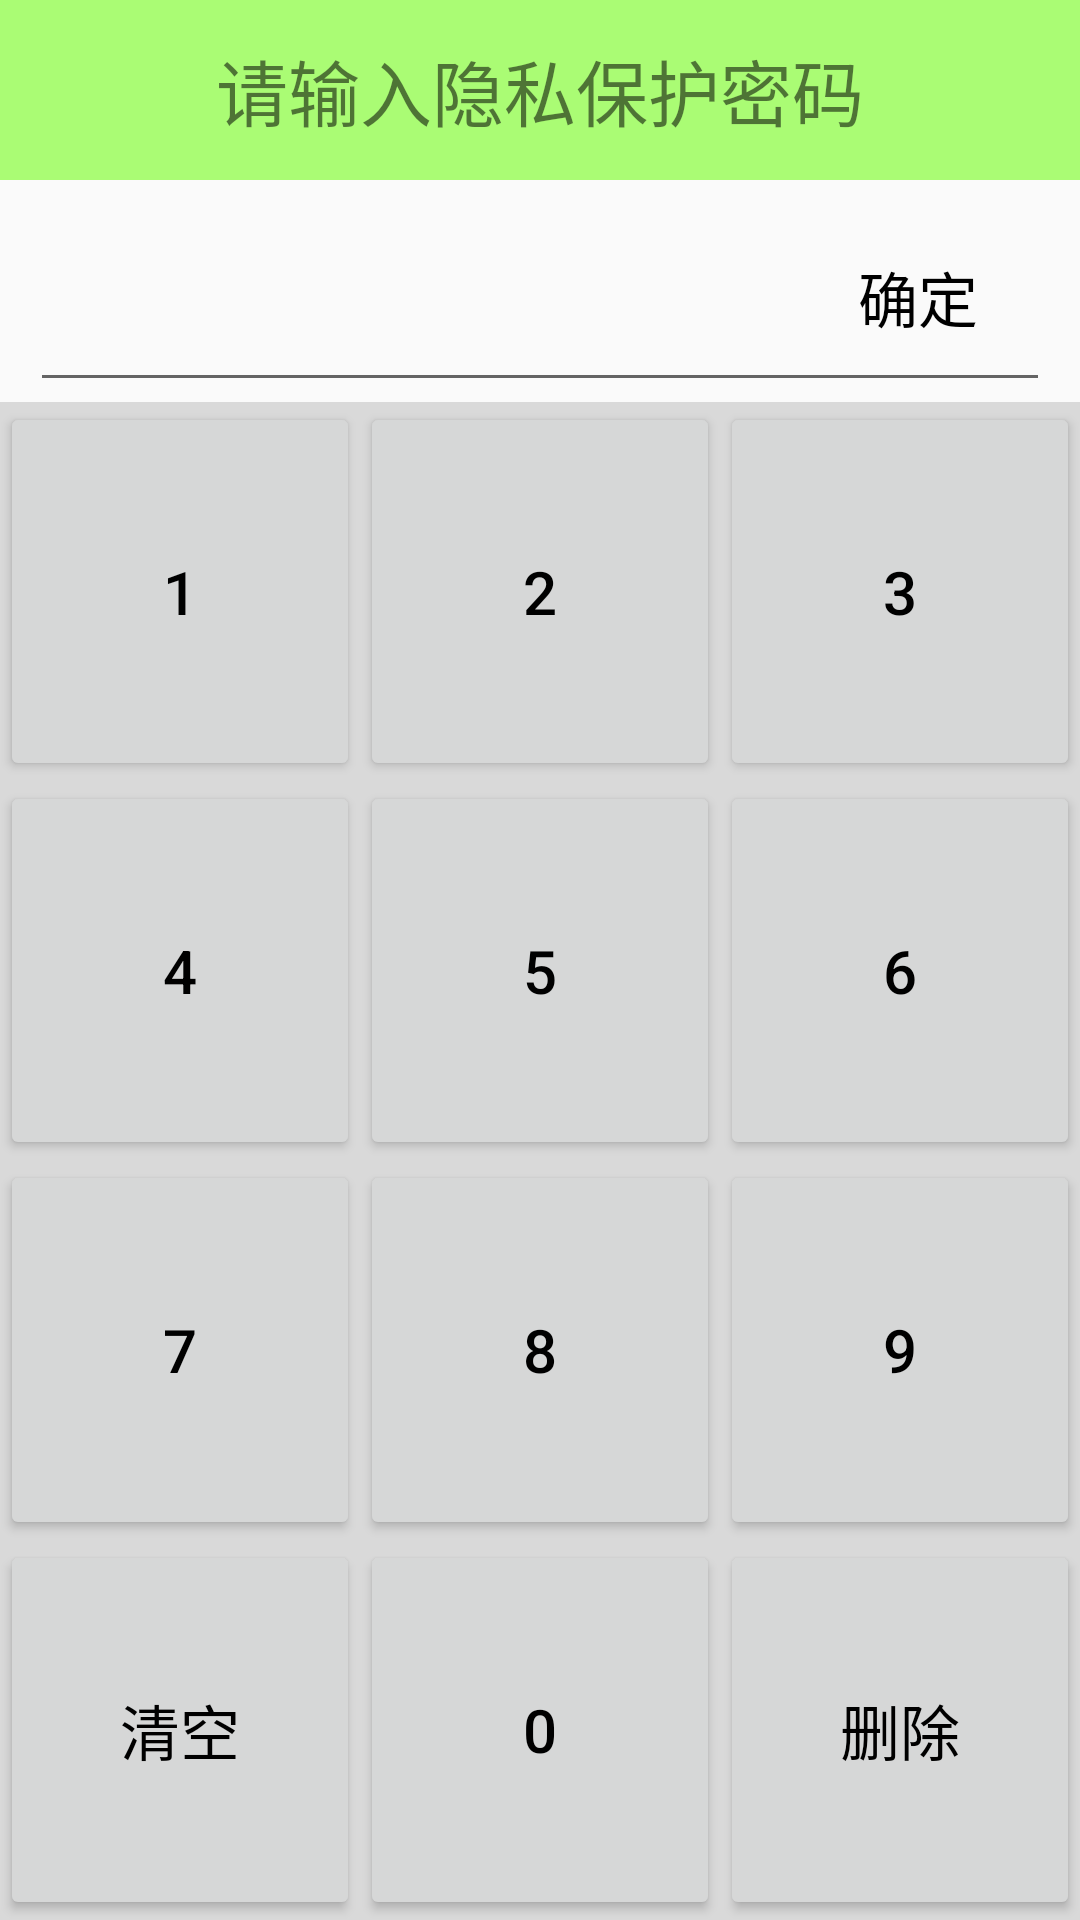

Android layout source for this screen:
<!-- AndroidManifest.xml: application theme AppTheme -->
<!-- res/layout/activity_set_pwd.xml -->
<?xml version="1.0" encoding="utf-8"?>
<LinearLayout xmlns:android="http://schemas.android.com/apk/res/android"
    android:layout_width="match_parent"
    android:layout_height="match_parent"
    android:orientation="vertical">

    <TextView
        android:layout_width="match_parent"
        android:layout_height="60dip"
        android:background="#8866ff00"
        android:gravity="center"
        android:text="请输入隐私保护密码"
        android:textSize="24sp" />

    <ImageView
        android:layout_width="wrap_content"
        android:layout_height="wrap_content"
        android:layout_gravity="center_horizontal"
        android:layout_marginTop="15dp"
        android:src="@mipmap/icon_lock_big" />

    <RelativeLayout
        android:layout_width="match_parent"
        android:layout_height="wrap_content">

        <EditText
            android:id="@+id/et_pwd"
            android:layout_width="match_parent"
            android:layout_height="wrap_content"
            android:layout_marginLeft="10dp"
            android:layout_marginRight="10dp"
            android:layout_marginTop="15dp"
            android:textSize="20sp"
            android:focusable="false"
            android:focusableInTouchMode="false"
            android:longClickable="false"
            android:clickable="false"
            android:textColor="@color/black"
            />

        <Button
            android:id="@+id/bt_ok"
            android:layout_width="wrap_content"
            android:layout_height="wrap_content"
            android:layout_alignParentRight="true"
            android:layout_marginRight="10dp"
            android:background="@drawable/desktop_button_1"
            android:text="确定"
            android:textColor="@color/black"
            android:textSize="20sp" />
    </RelativeLayout>

    <LinearLayout
        android:layout_width="match_parent"
        android:layout_height="match_parent"
        android:background="#22000000"
        android:gravity="bottom"
        android:orientation="vertical">

        <LinearLayout
            android:layout_width="match_parent"
            android:layout_height="0dp"
            android:layout_weight="1"
            android:orientation="horizontal">

            <Button
                android:id="@+id/bt_1"
                android:layout_width="wrap_content"
                android:layout_height="match_parent"
                android:layout_weight="1"
                android:text="1"
                android:textColor="@color/black"
                android:textSize="20sp" />

            <Button
                android:id="@+id/bt_2"
                android:layout_width="wrap_content"
                android:layout_height="match_parent"
                android:layout_weight="1"
                android:text="2"
                android:textColor="@color/black"
                android:textSize="20sp" />

            <Button
                android:id="@+id/bt_3"
                android:layout_width="wrap_content"
                android:layout_height="match_parent"
                android:layout_weight="1"
                android:text="3"
                android:textColor="@color/black"
                android:textSize="20sp" />
        </LinearLayout>

        <LinearLayout
            android:layout_width="match_parent"
            android:layout_height="0dp"
            android:layout_weight="1"
            android:orientation="horizontal">

            <Button
                android:id="@+id/bt_4"
                android:layout_width="wrap_content"
                android:layout_height="match_parent"
                android:layout_weight="1"
                android:text="4"
                android:textColor="@color/black"
                android:textSize="20sp" />

            <Button
                android:id="@+id/bt_5"
                android:layout_width="wrap_content"
                android:layout_height="match_parent"
                android:layout_weight="1"
                android:text="5"
                android:textColor="@color/black"
                android:textSize="20sp" />

            <Button
                android:id="@+id/bt_6"
                android:layout_width="wrap_content"
                android:layout_height="match_parent"
                android:layout_weight="1"
                android:text="6"
                android:textColor="@color/black"
                android:textSize="20sp" />
        </LinearLayout>

        <LinearLayout
            android:layout_width="match_parent"
            android:layout_height="0dp"
            android:layout_weight="1"
            android:orientation="horizontal">

            <Button
                android:id="@+id/bt_7"
                android:layout_width="wrap_content"
                android:layout_height="match_parent"
                android:layout_weight="1"
                android:text="7"
                android:textColor="@color/black"
                android:textSize="20sp" />

            <Button
                android:id="@+id/bt_8"
                android:layout_width="wrap_content"
                android:layout_height="match_parent"
                android:layout_weight="1"
                android:text="8"
                android:textColor="@color/black"
                android:textSize="20sp" />

            <Button
                android:id="@+id/bt_9"
                android:layout_width="wrap_content"
                android:layout_height="match_parent"
                android:layout_weight="1"
                android:text="9"
                android:textColor="@color/black"
                android:textSize="20sp" />
        </LinearLayout>

        <LinearLayout
            android:layout_width="match_parent"
            android:layout_height="0dp"
            android:layout_weight="1"
            android:orientation="horizontal">

            <Button
                android:id="@+id/bt_clean_all"
                android:layout_width="wrap_content"
                android:layout_height="match_parent"
                android:layout_weight="1"
                android:text="清空"
                android:textColor="@color/black"
                android:textSize="20sp" />

            <Button
                android:id="@+id/bt_0"
                android:layout_width="wrap_content"
                android:layout_height="match_parent"
                android:layout_weight="1"
                android:text="0"
                android:textColor="@color/black"
                android:textSize="20sp" />

            <Button
                android:id="@+id/bt_delete"
                android:layout_width="wrap_content"
                android:layout_height="match_parent"
                android:layout_weight="1"
                android:text="删除"
                android:textColor="@color/black"
                android:textSize="20sp" />
        </LinearLayout>
    </LinearLayout>

</LinearLayout>
<!-- resources referenced by this layout -->
<resources>
  <color name="black">#000000</color>
  <style name="AppTheme" parent="Theme.AppCompat.Light.DarkActionBar">
          
          <item name="android:windowNoTitle">true</item>
      </style>
</resources>
